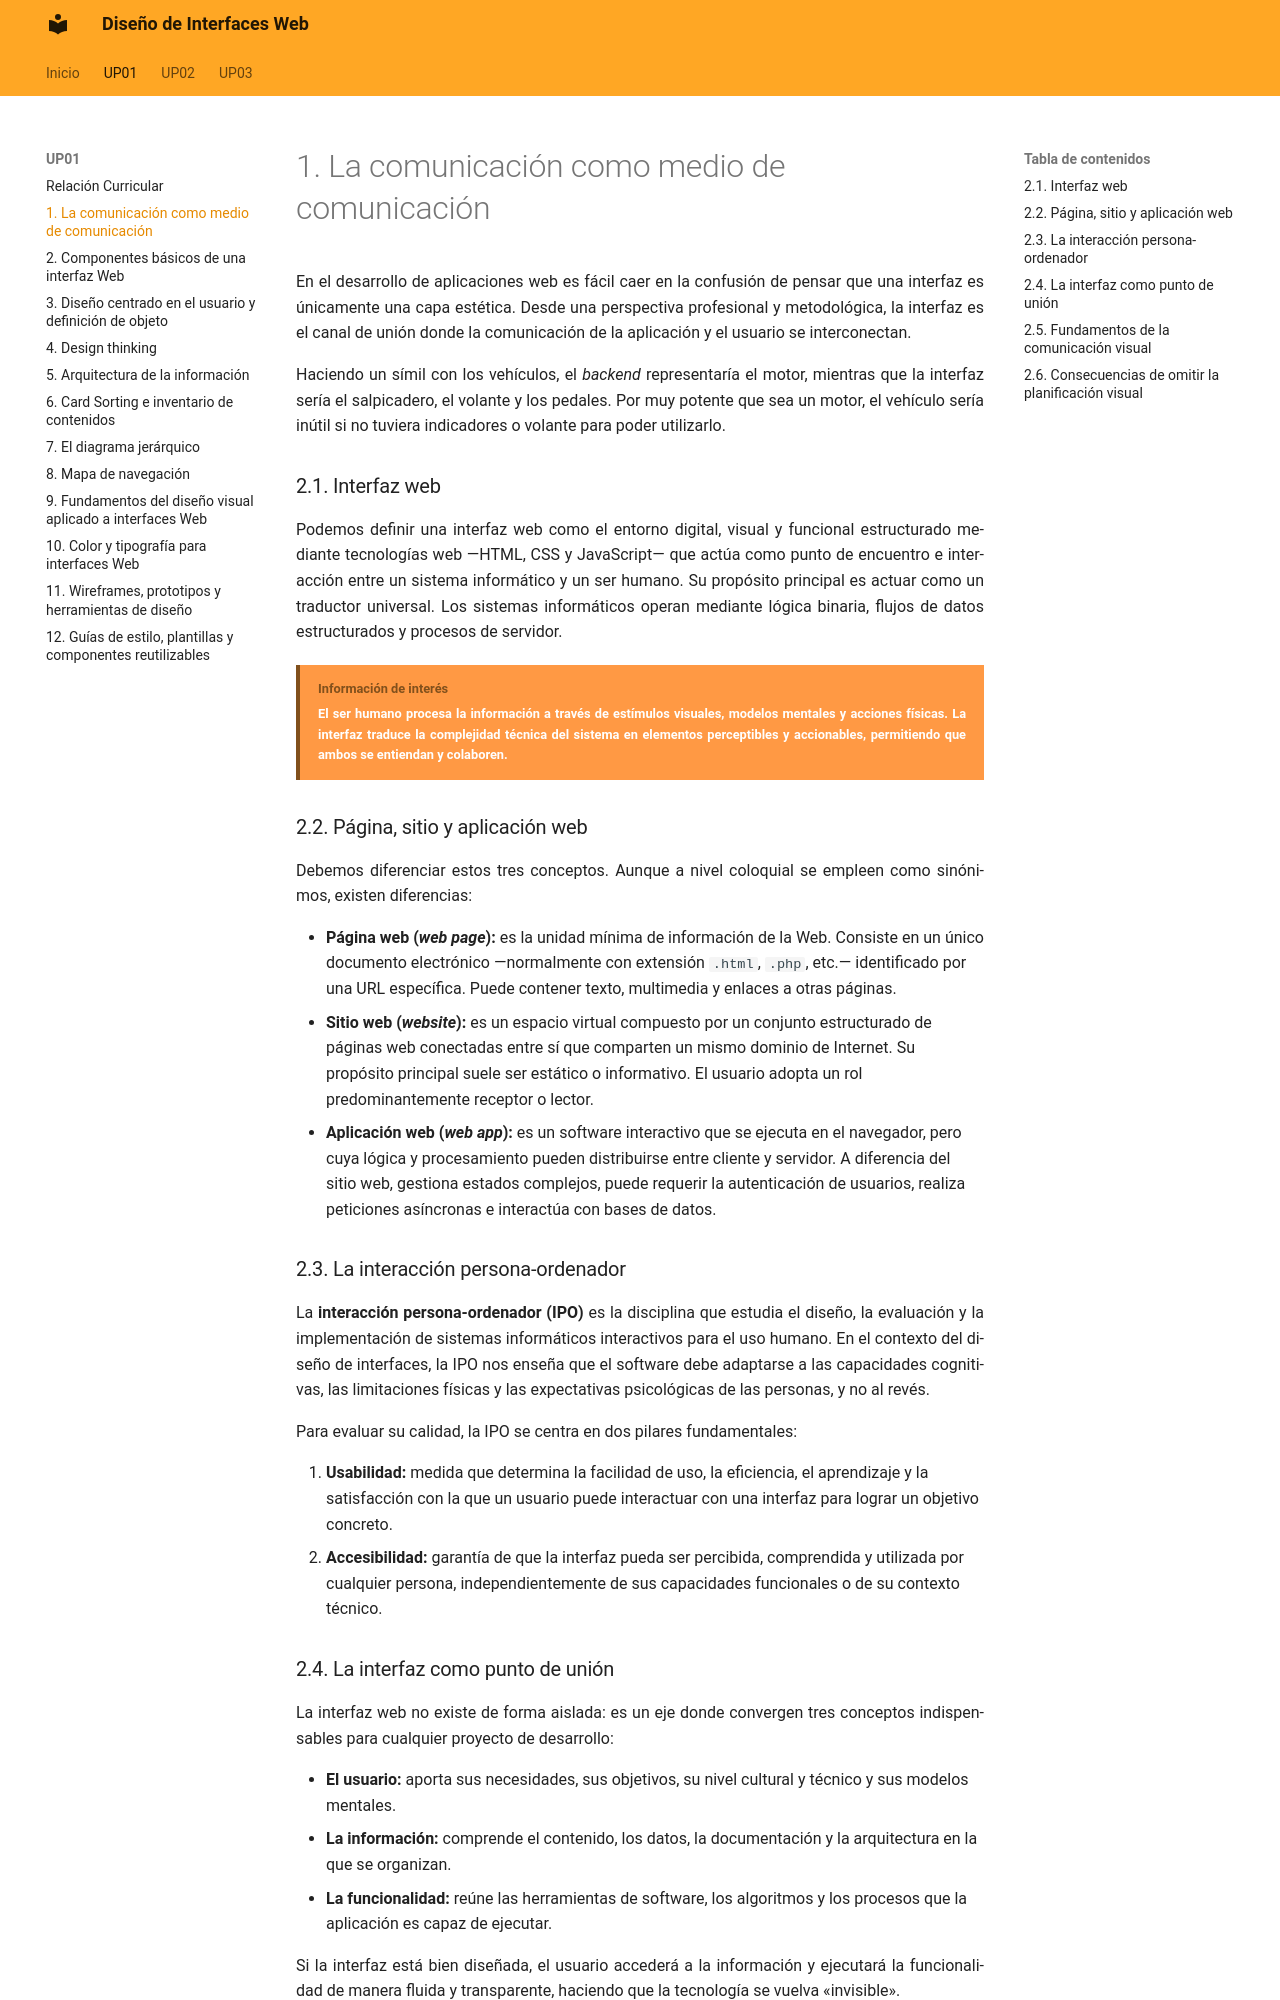

repository: calcaniz/apuntes-diseno-interfaces-web · page: up01/02-la-interfaz-como-medio-de-comunicacion/index.html · generator: mkdocs


En el desarrollo de aplicaciones web es fácil caer en la confusión de pensar que una interfaz es únicamente una capa estética. Desde una perspectiva profesional y metodológica, la interfaz es el canal de unión donde la comunicación de la aplicación y el usuario se interconectan.

Haciendo un símil con los vehículos, el *backend* representaría el motor, mientras que la interfaz sería el salpicadero, el volante y los pedales. Por muy potente que sea un motor, el vehículo sería inútil si no tuviera indicadores o volante para poder utilizarlo.

### 2.1. Interfaz web

Podemos definir una interfaz web como el entorno digital, visual y funcional estructurado mediante tecnologías web —HTML, CSS y JavaScript— que actúa como punto de encuentro e interacción entre un sistema informático y un ser humano. Su propósito principal es actuar como un traductor universal. Los sistemas informáticos operan mediante lógica binaria, flujos de datos estructurados y procesos de servidor.

!!! bloque-descriptivo "Información de interés"
    El ser humano procesa la información a través de estímulos visuales, modelos mentales y acciones físicas. La interfaz traduce la complejidad técnica del sistema en elementos perceptibles y accionables, permitiendo que ambos se entiendan y colaboren.

### 2.2. Página, sitio y aplicación web

Debemos diferenciar estos tres conceptos. Aunque a nivel coloquial se empleen como sinónimos, existen diferencias:

- **Página web (*web page*):** es la unidad mínima de información de la Web. Consiste en un único documento electrónico —normalmente con extensión `.html`, `.php`, etc.— identificado por una URL específica. Puede contener texto, multimedia y enlaces a otras páginas.
- **Sitio web (*website*):** es un espacio virtual compuesto por un conjunto estructurado de páginas web conectadas entre sí que comparten un mismo dominio de Internet. Su propósito principal suele ser estático o informativo. El usuario adopta un rol predominantemente receptor o lector.
- **Aplicación web (*web app*):** es un software interactivo que se ejecuta en el navegador, pero cuya lógica y procesamiento pueden distribuirse entre cliente y servidor. A diferencia del sitio web, gestiona estados complejos, puede requerir la autenticación de usuarios, realiza peticiones asíncronas e interactúa con bases de datos.

!!! salto-pagina-pdf ""

### 2.3. La interacción persona-ordenador

La **interacción persona-ordenador (IPO)** es la disciplina que estudia el diseño, la evaluación y la implementación de sistemas informáticos interactivos para el uso humano. En el contexto del diseño de interfaces, la IPO nos enseña que el software debe adaptarse a las capacidades cognitivas, las limitaciones físicas y las expectativas psicológicas de las personas, y no al revés.

Para evaluar su calidad, la IPO se centra en dos pilares fundamentales:

1. **Usabilidad:** medida que determina la facilidad de uso, la eficiencia, el aprendizaje y la satisfacción con la que un usuario puede interactuar con una interfaz para lograr un objetivo concreto.
2. **Accesibilidad:** garantía de que la interfaz pueda ser percibida, comprendida y utilizada por cualquier persona, independientemente de sus capacidades funcionales o de su contexto técnico.

### 2.4. La interfaz como punto de unión

La interfaz web no existe de forma aislada: es un eje donde convergen tres conceptos indispensables para cualquier proyecto de desarrollo:

- **El usuario:** aporta sus necesidades, sus objetivos, su nivel cultural y técnico y sus modelos mentales.
- **La información:** comprende el contenido, los datos, la documentación y la arquitectura en la que se organizan.
- **La funcionalidad:** reúne las herramientas de software, los algoritmos y los procesos que la aplicación es capaz de ejecutar.

Si la interfaz está bien diseñada, el usuario accederá a la información y ejecutará la funcionalidad de manera fluida y transparente, haciendo que la tecnología se vuelva «invisible».
